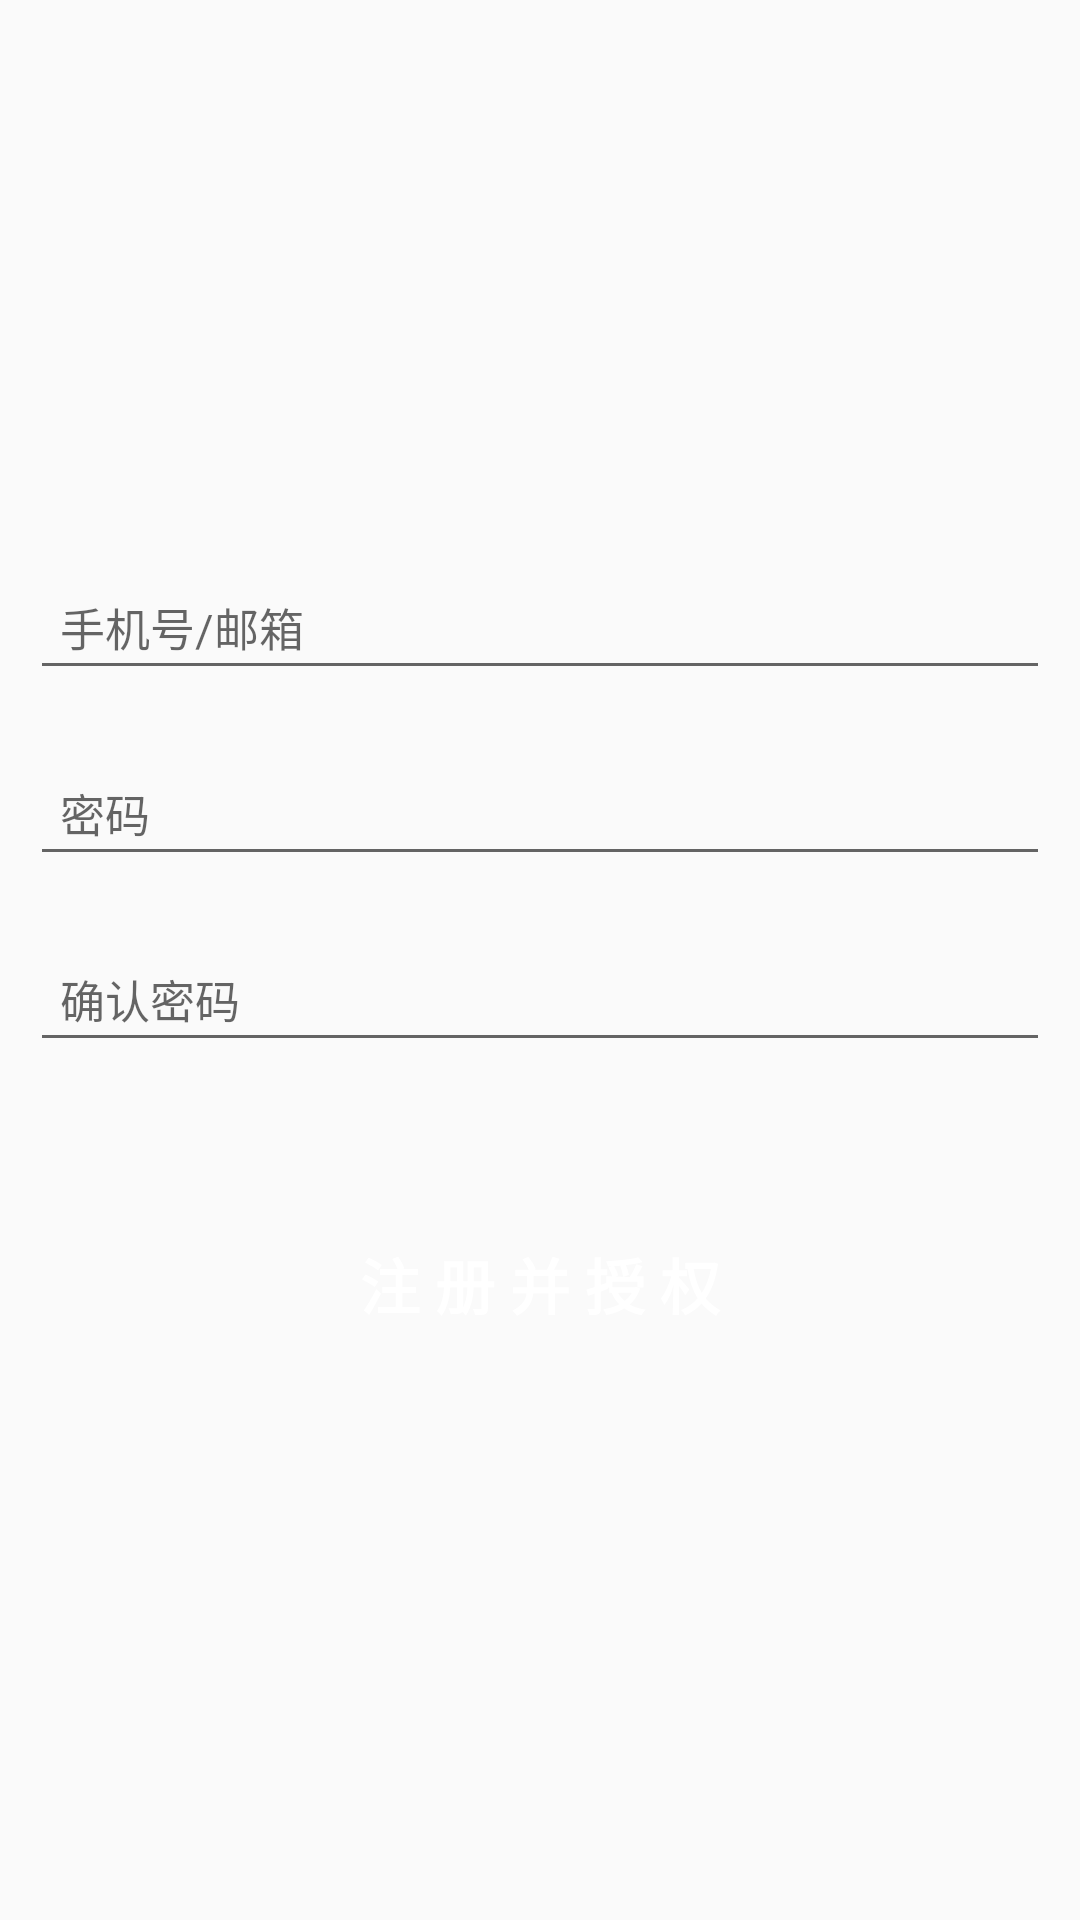

Layout XML and referenced resources for this Android screen:
<!-- AndroidManifest.xml: application theme AppTheme -->
<!-- res/layout/register_frag_layout.xml -->
<?xml version="1.0" encoding="utf-8"?>
<RelativeLayout xmlns:android="http://schemas.android.com/apk/res/android"
    android:layout_width="match_parent" android:layout_height="match_parent">


    <TextView
        android:layout_width="wrap_content"
        android:layout_height="wrap_content" />

    <RelativeLayout
        android:id="@+id/email_login_form"
        android:layout_width="match_parent"
        android:layout_height="wrap_content"
        android:layout_centerInParent="true"
        android:padding="10dp"
        android:orientation="vertical">


            <EditText
                android:id="@+id/register_account"
                android:layout_width="match_parent"
                android:layout_height="wrap_content"
                android:hint="@string/register_hint"
                android:textSize="15sp"
                android:inputType="textEmailAddress"
                android:padding="10dp"
                android:maxLines="1"
                android:singleLine="true" />


            <EditText
                android:id="@+id/register_pass"
                android:layout_width="match_parent"
                android:layout_height="wrap_content"
                android:hint="@string/prompt_password"
                android:imeActionId="6"
                android:padding="10dp"
                android:textSize="15sp"
                android:layout_below="@id/register_account"
                android:layout_marginTop="20dp"
                android:imeOptions="actionUnspecified"
                android:inputType="textPassword"
                android:maxLines="1"
                android:singleLine="true" />


        <EditText
            android:id="@+id/confirm_pass"
            android:hint="@string/confirm_password"
            android:textSize="15sp"
            android:layout_marginTop="20dp"
            android:imeOptions="actionUnspecified"
            android:inputType="textPassword"
            android:maxLines="1"
            android:padding="10dp"
            android:layout_below="@id/register_pass"
            android:singleLine="true"
            android:layout_width="match_parent"
            android:layout_height="wrap_content" />


        <Button
            android:id="@+id/register_button"
            style="?android:textAppearanceSmall"
            android:layout_width="match_parent"
            android:layout_height="wrap_content"
            android:layout_below="@id/confirm_pass"
            android:layout_marginTop="50dp"
            android:background="@drawable/button_back"
            android:text="@string/register_oauth"
            android:textColor="@color/white"
            android:textSize="20sp"
            android:textStyle="bold" />

    </RelativeLayout>

</RelativeLayout>


<!-- resources referenced by this layout -->
<resources>
  <color name="white">#ffffff</color>
  <string name="confirm_password">确认密码</string>
  <string name="prompt_password">密码</string>
  <string name="register_hint">手机号/邮箱</string>
  <string name="register_oauth">注 册 并 授 权</string>
  <style name="AppTheme" parent="Theme.AppCompat.Light.NoActionBar">
          
          <item name="colorPrimary">@color/orange</item>
          <item name="colorPrimaryDark">@color/orange</item>
          <item name="colorAccent">@color/orange</item>
      </style>
  <color name="orange">#ffa500</color>
</resources>
